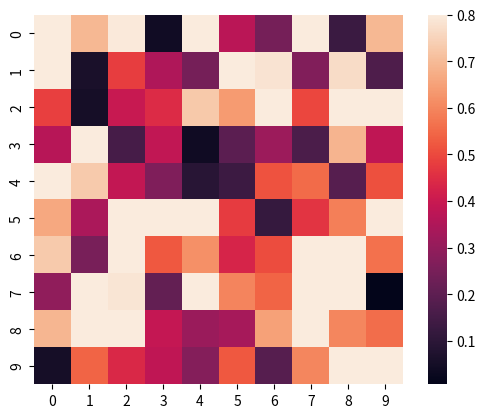

Recreate this plot in Python.
import numpy as np
import seaborn as sns
import matplotlib.pyplot as plt
from matplotlib import animation

fig = plt.figure()
data = np.random.rand(10, 10)
sns.heatmap(data, vmax=.8, square=True)

def init():
      sns.heatmap(np.zeros((10, 10)), vmax=.8, square=True, cbar=False)

def animate(i):
    data = np.random.rand(10, 10)
    sns.heatmap(data, vmax=.8, square=True, cbar=False)

anim = animation.FuncAnimation(fig, animate, init_func=init, frames=20, repeat = False)